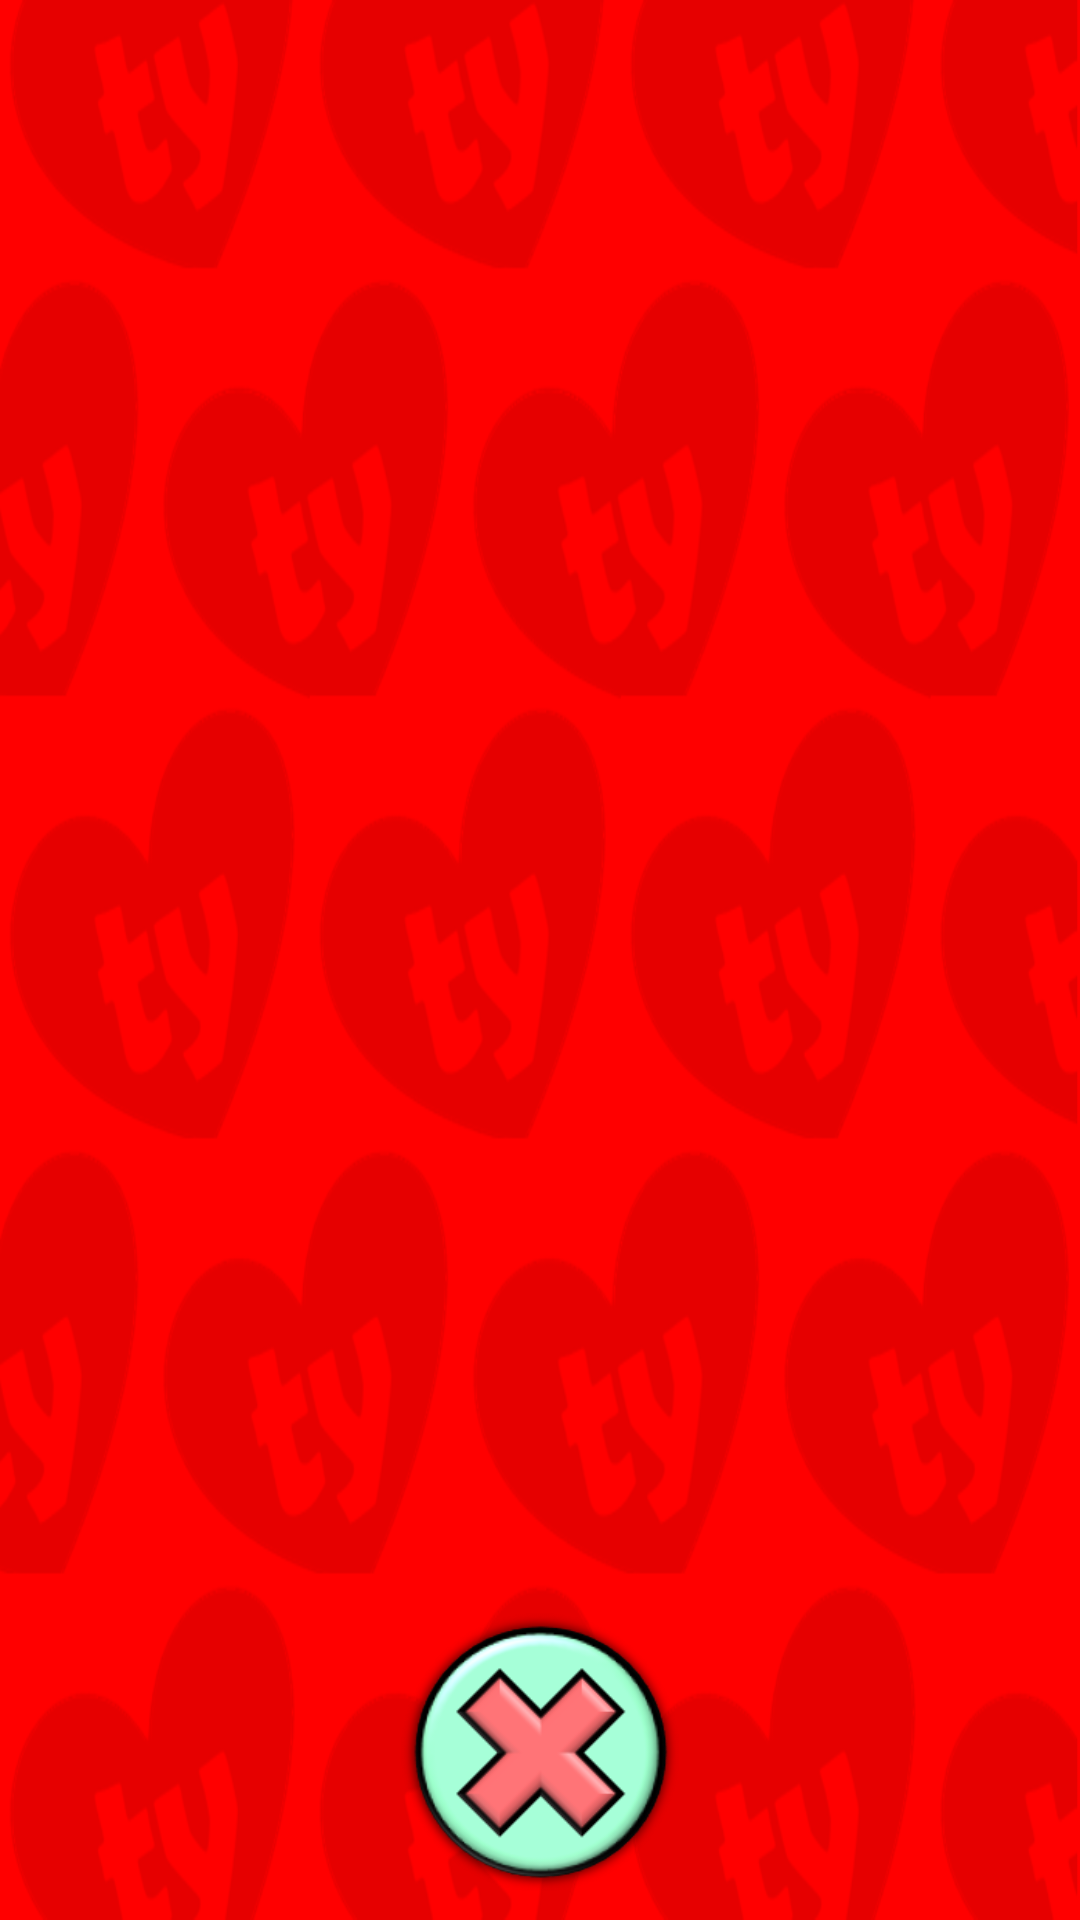

Reconstruct the res/layout file that produces this screen, plus the resources it refers to.
<!-- AndroidManifest.xml: application theme Theme.AppCompat.Light.NoActionBar -->
<!-- res/layout/activity_item_detail.xml -->
<?xml version="1.0" encoding="utf-8"?>
<LinearLayout xmlns:android="http://schemas.android.com/apk/res/android"
    xmlns:tools="http://schemas.android.com/tools"
    android:id="@+id/activity_item_detail"
    android:layout_width="match_parent"
    android:layout_height="match_parent"
    android:background="@drawable/beanie_page_background"
    android:orientation="vertical"
    android:padding="@dimen/margin_padding_4"
    tools:context="com.endorphinapps.kemikal.beanieboologger.ItemDetail">

    
    <TextView
        android:id="@+id/detail_name"
        android:layout_width="wrap_content"
        android:layout_height="wrap_content"
        android:layout_gravity="center_horizontal"
        android:textAlignment="center"
        android:textColor="@android:color/white"
        android:textSize="@dimen/text_size_large"
        android:layout_margin="@dimen/margin_padding_4"
        android:shadowColor="@color/black"
        android:shadowDx="0"
        android:shadowDy="0"
        android:shadowRadius="10"/>

    
    <TextView
        android:id="@+id/detail_birthday"
        android:layout_width="wrap_content"
        android:layout_height="wrap_content"
        android:layout_gravity="center_horizontal"
        android:letterSpacing=".25"
        android:textColor="@android:color/white"
        android:textSize="@dimen/text_size_normal" />

    
    <ImageView
        android:id="@+id/detail_image"
        android:layout_width="wrap_content"
        android:layout_height="0dp"
        android:layout_gravity="center_horizontal"
        android:layout_margin="@dimen/margin_padding_4"
        android:layout_weight="1"
        android:adjustViewBounds="true"
        android:background="@drawable/beanie_item_background_not_owned"
        android:padding="@dimen/margin_padding_8"
        android:scaleType="fitCenter" />

    <RelativeLayout
        android:layout_width="match_parent"
        android:layout_height="wrap_content"
        android:orientation="horizontal">

        <Button
            android:id="@+id/add_beanie"
            style="@style/button_item_detail"
            android:background="@drawable/btn_add_beanie" />

        <Button
            android:id="@+id/delete_beanie"
            style="@style/button_item_detail"
            android:background="@drawable/btn_delete_beanie" />

    </RelativeLayout>
</LinearLayout>
<!-- resources referenced by this layout -->
<resources>
  <color name="black">#000000</color>
  <dimen name="margin_padding_4">4dp</dimen>
  <dimen name="margin_padding_8">8dp</dimen>
  <dimen name="text_size_large">48sp</dimen>
  <dimen name="text_size_normal">24sp</dimen>
  <!-- drawable beanie_page_background: png bitmap (drawable, 36313 bytes) -->
  <!-- drawable btn_add_beanie: png bitmap (drawable, 18902 bytes) -->
  <!-- drawable btn_delete_beanie: png bitmap (drawable, 19384 bytes) -->
  <style name="button_item_detail">
          <item name="android:layout_width">96dp</item>
          <item name="android:layout_height">96dp</item>
          <item name="android:layout_margin">@dimen/margin_padding_4</item>
          <item name="android:layout_centerHorizontal">true</item>
      </style>
</resources>
